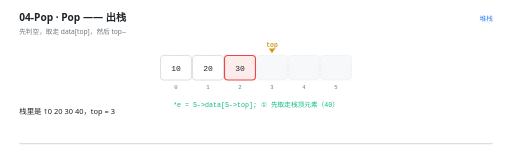
t = 0.00 s
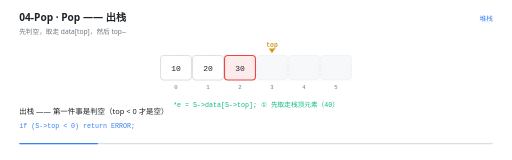
t = 1.50 s
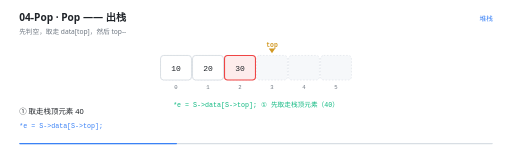
t = 3.00 s
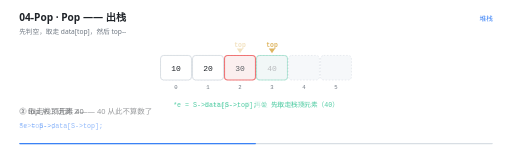
t = 4.50 s
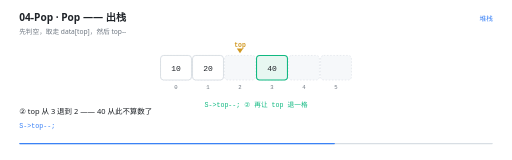
t = 6.00 s
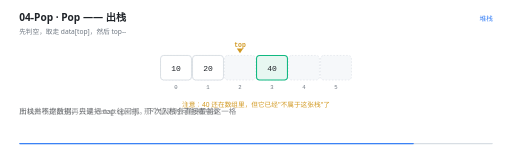
t = 7.50 s

The animated SVG that drew these frames (rendered in a browser with its animation timeline set to each time). Animation: 16 SMIL elements (animate=16); one cycle of 9.00 s, repeats indefinitely.

<svg xmlns="http://www.w3.org/2000/svg" viewBox="0 0 960 300" width="960" height="300" role="img" aria-label="Pop —— 出栈"><rect width="960" height="300" fill="#FFFFFF"/><g>
    <rect x="36" y="268" width="888" height="2.5" rx="1.25" fill="#D8DEE4"/>
    <rect x="36" y="268" width="0" height="2.5" rx="1.25" fill="#3B82F6">
      <animate attributeName="width" values="0;888" dur="9s" repeatCount="indefinite" calcMode="linear"/>
    </rect>
  </g><text x="36" y="40" font-family="'Segoe UI','Microsoft YaHei UI','PingFang SC',system-ui,sans-serif" font-size="19" font-weight="600" fill="#1F2328">04-Pop · Pop —— 出栈</text><text x="36" y="63" font-family="'Segoe UI','Microsoft YaHei UI','PingFang SC',system-ui,sans-serif" font-size="12.5" fill="#6E7781">先判空，取走 data[top]，然后 top--</text><text x="924" y="40" text-anchor="end" font-family="'Segoe UI','Microsoft YaHei UI','PingFang SC',system-ui,sans-serif" font-size="12.5" fill="#3B82F6">堆栈</text><rect x="301" y="104" width="58" height="46" rx="6" fill="#F6F8FA" stroke="#D8DEE4" stroke-width="1" stroke-dasharray="3 3"/><text x="330" y="166" text-anchor="middle" font-family="ui-monospace,'Cascadia Code','JetBrains Mono',Consolas,monospace" font-size="10.5" fill="#6E7781">0</text><rect x="361" y="104" width="58" height="46" rx="6" fill="#F6F8FA" stroke="#D8DEE4" stroke-width="1" stroke-dasharray="3 3"/><text x="390" y="166" text-anchor="middle" font-family="ui-monospace,'Cascadia Code','JetBrains Mono',Consolas,monospace" font-size="10.5" fill="#6E7781">1</text><rect x="421" y="104" width="58" height="46" rx="6" fill="#F6F8FA" stroke="#D8DEE4" stroke-width="1" stroke-dasharray="3 3"/><text x="450" y="166" text-anchor="middle" font-family="ui-monospace,'Cascadia Code','JetBrains Mono',Consolas,monospace" font-size="10.5" fill="#6E7781">2</text><rect x="481" y="104" width="58" height="46" rx="6" fill="#F6F8FA" stroke="#D8DEE4" stroke-width="1" stroke-dasharray="3 3"/><text x="510" y="166" text-anchor="middle" font-family="ui-monospace,'Cascadia Code','JetBrains Mono',Consolas,monospace" font-size="10.5" fill="#6E7781">3</text><rect x="541" y="104" width="58" height="46" rx="6" fill="#F6F8FA" stroke="#D8DEE4" stroke-width="1" stroke-dasharray="3 3"/><text x="570" y="166" text-anchor="middle" font-family="ui-monospace,'Cascadia Code','JetBrains Mono',Consolas,monospace" font-size="10.5" fill="#6E7781">4</text><rect x="601" y="104" width="58" height="46" rx="6" fill="#F6F8FA" stroke="#D8DEE4" stroke-width="1" stroke-dasharray="3 3"/><text x="630" y="166" text-anchor="middle" font-family="ui-monospace,'Cascadia Code','JetBrains Mono',Consolas,monospace" font-size="10.5" fill="#6E7781">5</text><g opacity="0"><animate attributeName="opacity" values="1;1;0" keyTimes="0.0000;0.9844;1.0000" dur="9s" repeatCount="indefinite" calcMode="linear"/><rect x="301" y="104" width="58" height="46" rx="6" fill="#FFFFFF" stroke="#D0D7DE" stroke-width="1.4"/><text x="330" y="132.5" text-anchor="middle" font-family="ui-monospace,'Cascadia Code','JetBrains Mono',Consolas,monospace" font-size="15" fill="#1F2328">10</text></g><g opacity="0"><animate attributeName="opacity" values="1;1;0" keyTimes="0.0000;0.9844;1.0000" dur="9s" repeatCount="indefinite" calcMode="linear"/><rect x="361" y="104" width="58" height="46" rx="6" fill="#FFFFFF" stroke="#D0D7DE" stroke-width="1.4"/><text x="390" y="132.5" text-anchor="middle" font-family="ui-monospace,'Cascadia Code','JetBrains Mono',Consolas,monospace" font-size="15" fill="#1F2328">20</text></g><g opacity="0"><animate attributeName="opacity" values="1;1;0;0" keyTimes="0.0000;0.4956;0.5111;1.0000" dur="9s" repeatCount="indefinite" calcMode="linear"/><rect x="421" y="104" width="58" height="46" rx="6" fill="#FDECEC" stroke="#EF4444" stroke-width="2"/><text x="450" y="132.5" text-anchor="middle" font-family="ui-monospace,'Cascadia Code','JetBrains Mono',Consolas,monospace" font-size="15" fill="#1F2328">30</text></g><g opacity="0"><animate attributeName="opacity" values="0;0;1;1;0" keyTimes="0.0000;0.4956;0.5111;0.9844;1.0000" dur="9s" repeatCount="indefinite" calcMode="linear"/><rect x="481" y="104" width="58" height="46" rx="6" fill="#E7F7F1" stroke="#10B981" stroke-width="2"/><text x="510" y="132.5" text-anchor="middle" font-family="ui-monospace,'Cascadia Code','JetBrains Mono',Consolas,monospace" font-size="15" fill="#1F2328">40</text></g><g opacity="0"><animate attributeName="opacity" values="1;1;0;0" keyTimes="0.0000;0.4956;0.5111;1.0000" dur="9s" repeatCount="indefinite" calcMode="linear"/><path d="M 510 100 l -6 -9 l 12 0 Z" fill="#D29922"/><text x="510" y="88" text-anchor="middle" font-family="ui-monospace,'Cascadia Code','JetBrains Mono',Consolas,monospace" font-size="12" font-weight="600" fill="#D29922">top</text></g><g opacity="0"><animate attributeName="opacity" values="0;0;1;1;0" keyTimes="0.0000;0.4956;0.5111;0.9844;1.0000" dur="9s" repeatCount="indefinite" calcMode="linear"/><path d="M 450 100 l -6 -9 l 12 0 Z" fill="#D29922"/><text x="450" y="88" text-anchor="middle" font-family="ui-monospace,'Cascadia Code','JetBrains Mono',Consolas,monospace" font-size="12" font-weight="600" fill="#D29922">top</text></g><g opacity="0"><animate attributeName="opacity" values="1;1;0;0" keyTimes="0.0000;0.4956;0.5111;1.0000" dur="9s" repeatCount="indefinite" calcMode="linear"/><text x="480" y="200" text-anchor="middle" font-family="ui-monospace,'Cascadia Code','JetBrains Mono',Consolas,monospace" font-size="12.5" font-weight="400" fill="#10B981">*e = S-&gt;data[S-&gt;top];  ① 先取走栈顶元素（40）</text></g><g opacity="0"><animate attributeName="opacity" values="0;0;1;1;0;0" keyTimes="0.0000;0.4956;0.5111;0.6956;0.7111;1.0000" dur="9s" repeatCount="indefinite" calcMode="linear"/><text x="480" y="200" text-anchor="middle" font-family="ui-monospace,'Cascadia Code','JetBrains Mono',Consolas,monospace" font-size="12.5" font-weight="400" fill="#10B981">S-&gt;top--;              ② 再让 top 退一格</text></g><g opacity="0"><animate attributeName="opacity" values="0;0;1;1;0" keyTimes="0.0000;0.6956;0.7111;0.9844;1.0000" dur="9s" repeatCount="indefinite" calcMode="linear"/><text x="480" y="200" text-anchor="middle" font-family="'Segoe UI','Microsoft YaHei UI','PingFang SC',system-ui,sans-serif" font-size="12.5" font-weight="400" fill="#D29922">注意：40 还在数组里，但它已经&quot;不属于这张栈&quot;了</text></g><g opacity="0"><animate attributeName="opacity" values="1;1;0;0" keyTimes="0.0000;0.1133;0.1333;1.0000" dur="9s" repeatCount="indefinite" calcMode="linear"/><text x="36" y="214" font-family="'Segoe UI','Microsoft YaHei UI','PingFang SC',system-ui,sans-serif" font-size="14" fill="#1F2328">栈里是 10 20 30 40，top = 3</text></g><g opacity="0"><animate attributeName="opacity" values="0;0;1;1;0;0" keyTimes="0.0000;0.1133;0.1333;0.3133;0.3333;1.0000" dur="9s" repeatCount="indefinite" calcMode="linear"/><text x="36" y="214" font-family="'Segoe UI','Microsoft YaHei UI','PingFang SC',system-ui,sans-serif" font-size="14" fill="#1F2328">出栈 —— 第一件事是判空（top &lt; 0 才是空）</text><text x="36" y="240" font-family="ui-monospace,'Cascadia Code','JetBrains Mono',Consolas,monospace" font-size="12.5" fill="#3B82F6">if (S-&gt;top &lt; 0) return ERROR;</text></g><g opacity="0"><animate attributeName="opacity" values="0;0;1;1;0;0" keyTimes="0.0000;0.3133;0.3333;0.4911;0.5111;1.0000" dur="9s" repeatCount="indefinite" calcMode="linear"/><text x="36" y="214" font-family="'Segoe UI','Microsoft YaHei UI','PingFang SC',system-ui,sans-serif" font-size="14" fill="#1F2328">① 取走栈顶元素 40</text><text x="36" y="240" font-family="ui-monospace,'Cascadia Code','JetBrains Mono',Consolas,monospace" font-size="12.5" fill="#3B82F6">*e = S-&gt;data[S-&gt;top];</text></g><g opacity="0"><animate attributeName="opacity" values="0;0;1;1;0;0" keyTimes="0.0000;0.4911;0.5111;0.6911;0.7111;1.0000" dur="9s" repeatCount="indefinite" calcMode="linear"/><text x="36" y="214" font-family="'Segoe UI','Microsoft YaHei UI','PingFang SC',system-ui,sans-serif" font-size="14" fill="#1F2328">② top 从 3 退到 2 —— 40 从此不算数了</text><text x="36" y="240" font-family="ui-monospace,'Cascadia Code','JetBrains Mono',Consolas,monospace" font-size="12.5" fill="#3B82F6">S-&gt;top--;</text></g><g opacity="0"><animate attributeName="opacity" values="0;0;1;1;0;0" keyTimes="0.0000;0.6911;0.7111;0.8244;0.8444;1.0000" dur="9s" repeatCount="indefinite" calcMode="linear"/><text x="36" y="214" font-family="'Segoe UI','Microsoft YaHei UI','PingFang SC',system-ui,sans-serif" font-size="14" fill="#1F2328">出栈并不擦数据，只是把 top 往回挪。下次入栈会直接覆盖这一格</text></g><g opacity="0"><animate attributeName="opacity" values="0;0;1;1;0" keyTimes="0.0000;0.8244;0.8444;0.9800;1.0000" dur="9s" repeatCount="indefinite" calcMode="linear"/><text x="36" y="214" font-family="'Segoe UI','Microsoft YaHei UI','PingFang SC',system-ui,sans-serif" font-size="14" fill="#1F2328">所以出栈之后别再去读 data[top+1]，那个值随时可能被冲掉</text></g></svg>
